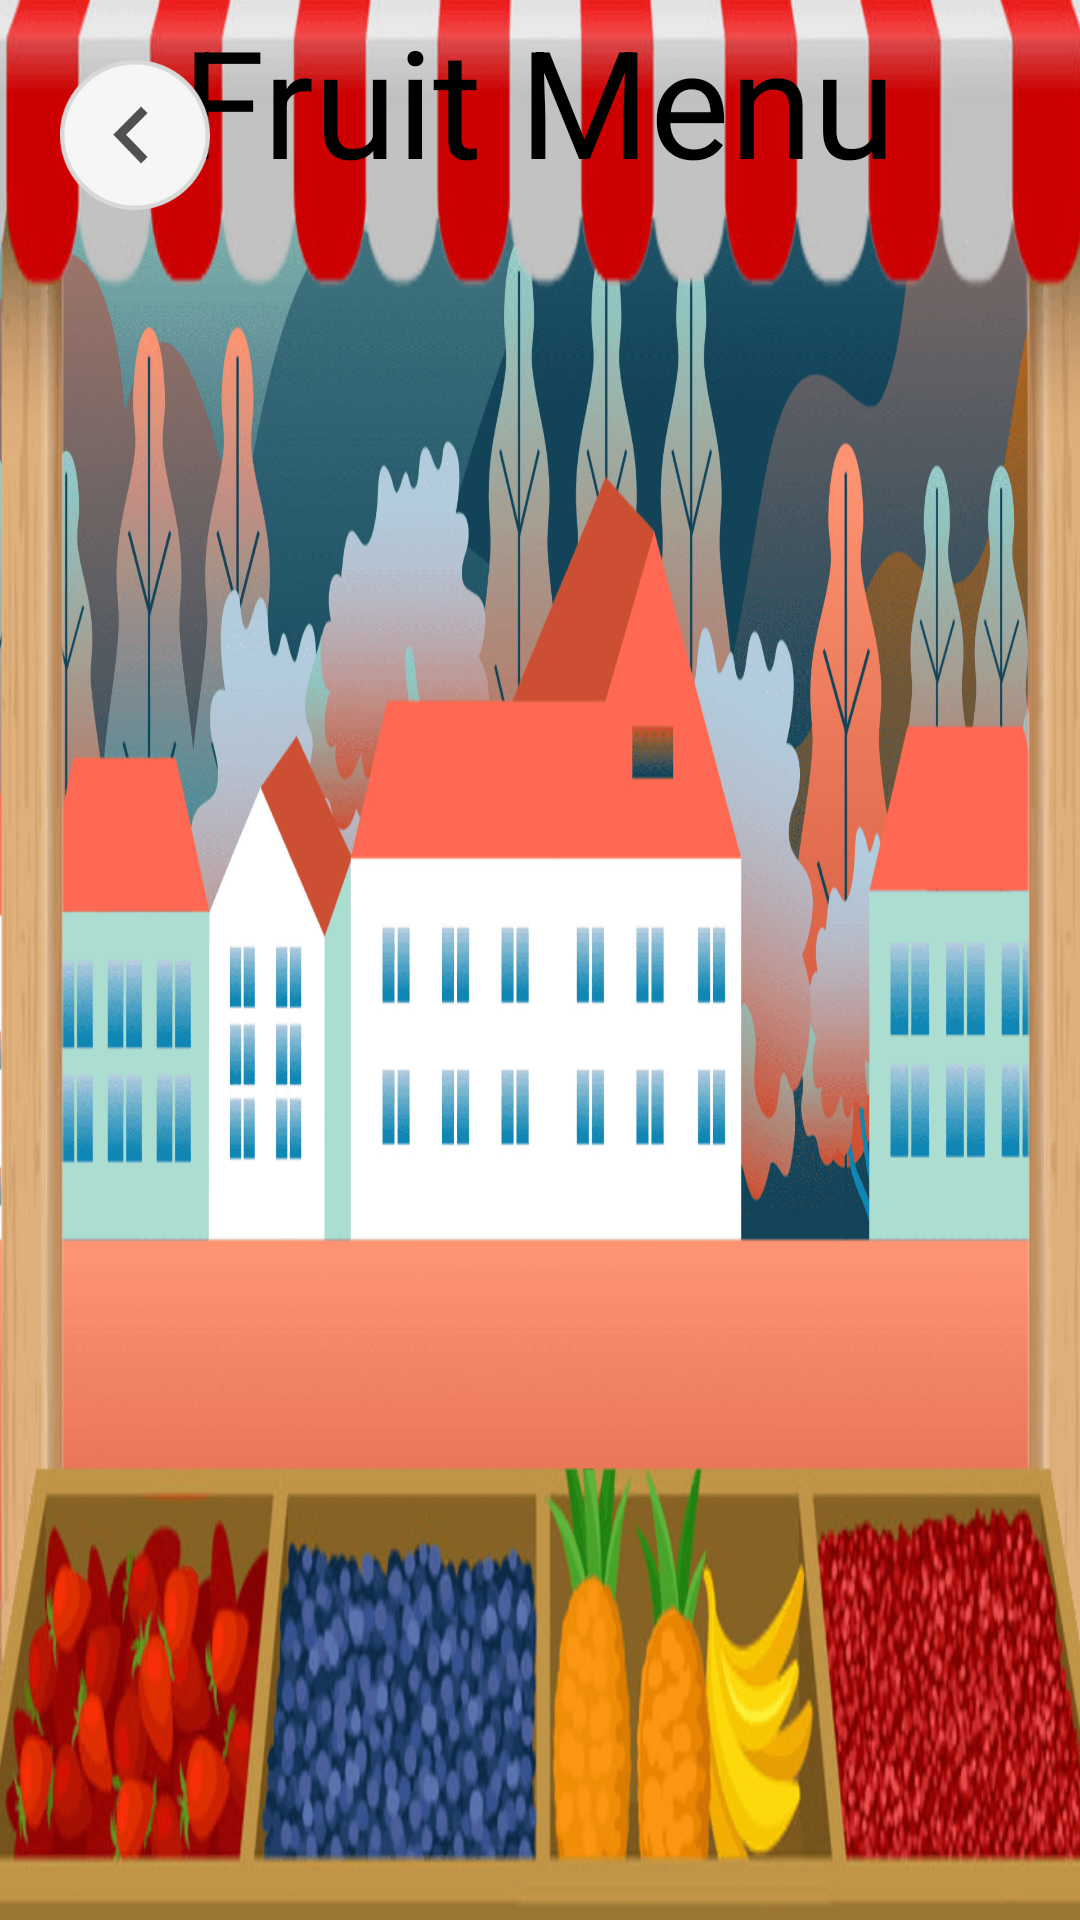

Produce the Android XML layout that renders to this screen, including the resource entries it uses.
<!-- AndroidManifest.xml: application theme Theme.kidzyapp -->
<!-- res/layout/activity_menu.xml -->
<?xml version="1.0" encoding="utf-8"?>
<androidx.constraintlayout.widget.ConstraintLayout xmlns:android="http://schemas.android.com/apk/res/android"
    xmlns:app="http://schemas.android.com/apk/res-auto"
    xmlns:tools="http://schemas.android.com/tools"
    android:layout_width="match_parent"
    android:layout_height="match_parent"
    tools:context=".menu">
    <ImageView
        android:layout_width="match_parent"
        android:layout_height="match_parent"
        android:scaleType="fitXY"
        android:id="@+id/place_background"
        android:src="@drawable/village_background"
        />
<RelativeLayout
    android:layout_width="match_parent"
    android:layout_height="match_parent"
    android:id="@+id/shop_background"
    android:background="@drawable/fruit_shop">
    <androidx.recyclerview.widget.RecyclerView
        android:id="@+id/rvOffer"
        android:orientation="horizontal"
        android:layout_centerVertical="true"
        android:layout_width="match_parent"
        android:layout_height="wrap_content"
        android:layout_marginVertical="40dp"
        android:foregroundGravity="center"
        />
    <TextView
        android:layout_width="wrap_content"
        android:layout_height="wrap_content"
        android:id="@+id/heading"
        android:text="Fruit Menu"
        android:textSize="50dp"
        android:textColor="@color/black"
        android:layout_centerHorizontal="true"
        />
</RelativeLayout>

    <RelativeLayout
        android:layout_width="match_parent"
        android:layout_height="match_parent"
        android:visibility="invisible"
        android:id="@+id/new_fruit_unlocked"
        android:background="@color/black">
        <ImageView
            android:layout_width="match_parent"
            android:id="@+id/new_fruit_gif"
            android:scaleType="fitXY"
            android:src="@drawable/city_background"
            android:layout_height="match_parent"/>
        <RelativeLayout
            android:layout_width="wrap_content"
            android:layout_above="@id/new_fruit_unlocked_button"
            android:padding="20dp"
            android:id="@+id/newfruit_background"
            android:layout_centerInParent="true"
            android:layout_height="wrap_content">
            <ImageView
                android:layout_width="wrap_content"
                android:layout_height="wrap_content"
                android:layout_centerInParent="true"
                android:id="@+id/card_color"
                android:src="@drawable/green_card"
                tools:ignore="ContentDescription" />
            <TextView
                android:layout_width="wrap_content"
                android:layout_height="wrap_content"
                android:text="APPLE"
                android:textSize="30dp"
                android:layout_centerHorizontal="true"
                android:layout_marginTop="20dp"
                android:textColor="@color/black"
                android:id="@+id/fruit_name"
                />
            <TextView
                android:layout_width="wrap_content"
                android:layout_height="wrap_content"
                android:text="Rich in \n Anti Oxidant"
                android:textAlignment="center"
                android:layout_centerHorizontal="true"
                android:layout_alignParentBottom="true"
                android:textColor="@color/black"
                android:paddingBottom="10dp"
                android:id="@+id/fruit_description"
                />
            <RelativeLayout
                android:layout_width="160dp"
                android:layout_height="10dp"
                android:layout_below="@id/fruit_name"
                android:layout_centerInParent="true"
                android:layout_above="@id/fruit_description"
                android:background="@drawable/circle"
                android:layout_margin="10dp">
                <ImageView
                    android:layout_width="match_parent"
                    android:layout_height="match_parent"
                    android:src="@drawable/apple"
                    android:id="@+id/new_fruit_photo"
                    android:padding="10dp"
                    />
            </RelativeLayout>
        </RelativeLayout>
        <RelativeLayout
            android:layout_width="match_parent"
            android:layout_above="@id/new_fruit_unlocked_button"
            android:id="@+id/newfruit_background_front"
            android:layout_height="match_parent">
            <ImageView
                android:layout_width="wrap_content"
                android:layout_height="wrap_content"
                android:layout_centerInParent="true"
                android:layout_margin="20dp"
                android:id="@+id/card_color_1"
                android:src="@drawable/green_card"
                />
        </RelativeLayout>
        <Button
                app:cornerRadius="10dp"
                android:layout_width="wrap_content"
                android:layout_height="wrap_content"
                android:textColor="@color/black"
                android:textSize="40dp"
                app:backgroundTint="@color/white"
                android:layout_alignParentBottom="true"
                android:id="@+id/new_fruit_unlocked_button"
                android:layout_centerHorizontal="true"
                android:text="Continue" />
        </RelativeLayout>
    <RelativeLayout
        android:layout_width="match_parent"
        android:layout_height="match_parent">
        <ImageView
            android:layout_width="50dp"
            android:layout_margin="20dp"
            android:layout_height="50dp"
            android:src="@drawable/back_button"
            android:id="@+id/back_button"
            />
    </RelativeLayout>
</androidx.constraintlayout.widget.ConstraintLayout>
<!-- resources referenced by this layout -->
<resources>
  <color name="black">#FF000000</color>
  <color name="white">#FFFFFFFF</color>
  <!-- drawable apple: webp bitmap (drawable, 5578 bytes) -->
  <!-- drawable back_button: webp bitmap (drawable, 6484 bytes) -->
  <!-- drawable circle: webp bitmap (drawable-v24, 2856 bytes) -->
  <!-- drawable city_background: webp bitmap (drawable, 44932 bytes) -->
  <!-- drawable fruit_shop: webp bitmap (drawable, 171932 bytes) -->
  <!-- drawable green_card: webp bitmap (drawable, 41276 bytes) -->
  <!-- drawable village_background: webp bitmap (drawable, 129846 bytes) -->
  <style name="Theme.kidzyapp" parent="Theme.MaterialComponents.NoActionBar">
          
          <item name="android:forceDarkAllowed" tools:targetApi="q">false</item>
          <item name="colorPrimaryVariant">@color/purple_700</item>
          <item name="colorOnPrimary">@color/white</item>
          
          <item name="colorSecondary">@color/teal_200</item>
          <item name="colorSecondaryVariant">@color/teal_700</item>
          <item name="colorOnSecondary">@color/black</item>
          
          <item name="android:statusBarColor" tools:targetApi="l">?attr/colorPrimaryVariant</item>
          
          <item name="android:windowActivityTransitions">true</item>
          <item name="android:windowEnterAnimation">@anim/fade_in</item>
          <item name="android:windowExitAnimation">@anim/fade_out</item>
  
      </style>
  <color name="purple_700">#FF3700B3</color>
  <color name="teal_200">#FF03DAC5</color>
  <color name="teal_700">#FF018786</color>
</resources>
